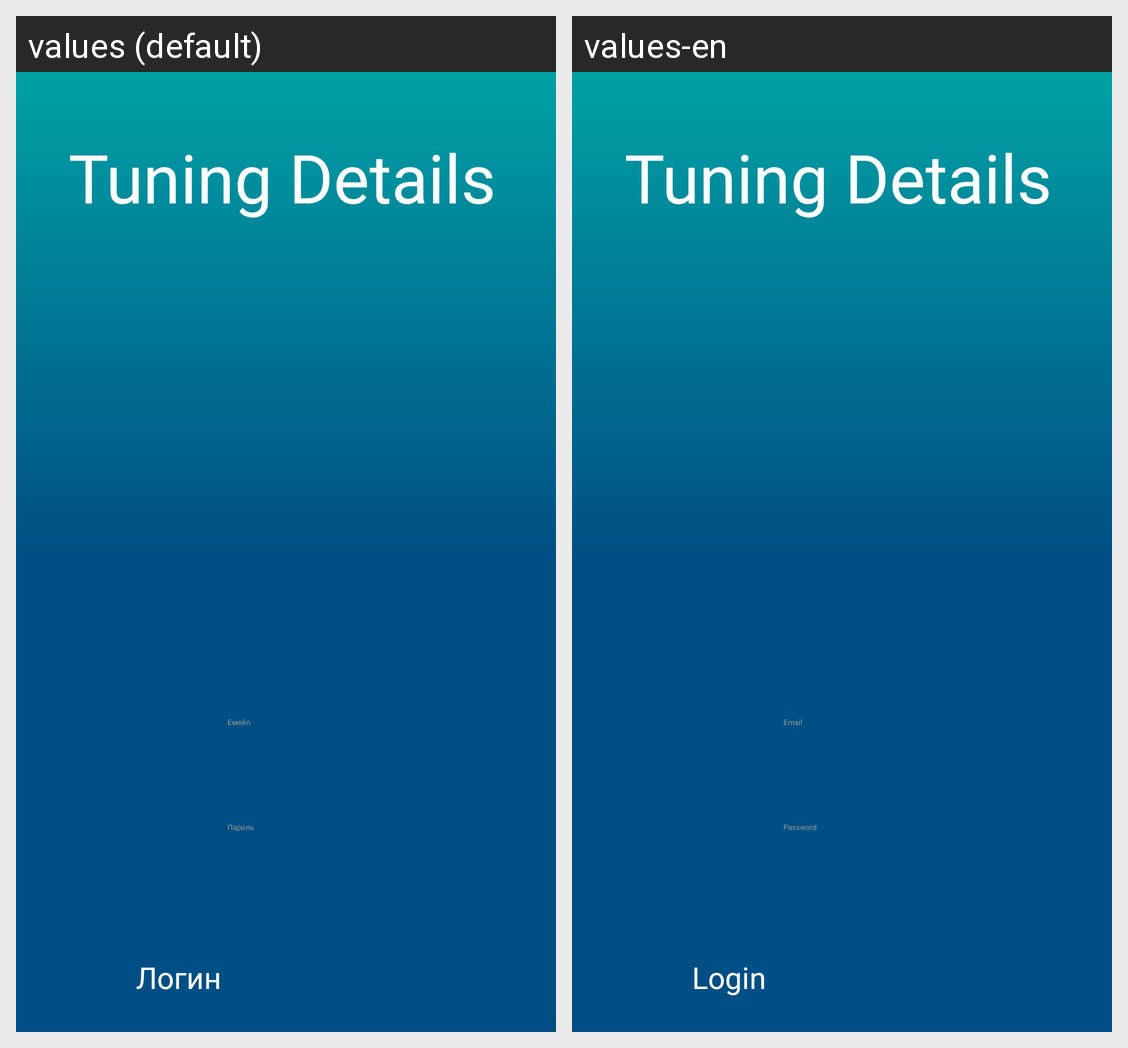

For this localized Android screen grid, give each drawn string resource with its value in every locale shown.
Android screen res/layout/activity_log.xml rendered under 2 locales, left to right: values (default), values-en. Device: Nexus 5 (rendered at 1080×1920; each locale shown at half size, 540×960, under a caption strip naming it); theme Theme.tuningdetails.
Strings drawn on this screen, with the default value and each locale's value (text and hints the layout hard-codes, and strings that could not be matched under every locale, appear in the picture but are not listed):

app_name
  values: Tuning Details
  values-en: Tuning Details

Email
  values: Емейл
  values-en: Email

Password
  values: Пароль
  values-en: Password

Login
  values: Логин
  values-en: Login
